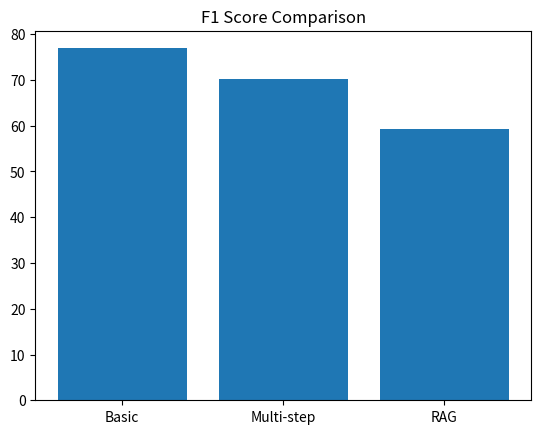

Reproduce this figure in Python. (Note: this script raises an exception after producing the figure.)
import matplotlib.pyplot as plt

models = ["Basic", "Multi-step", "RAG"]
f1_scores = [76.9, 70.18, 59.36]
em_scores = [67.8, 60.8, 50.9]

# F1 graph
plt.figure()
plt.bar(models, f1_scores)
plt.title("F1 Score Comparison")
plt.savefig("results/f1_comparison.png")

# EM graph
plt.figure()
plt.bar(models, em_scores)
plt.title("Exact Match Comparison")
plt.savefig("results/em_comparison.png")
